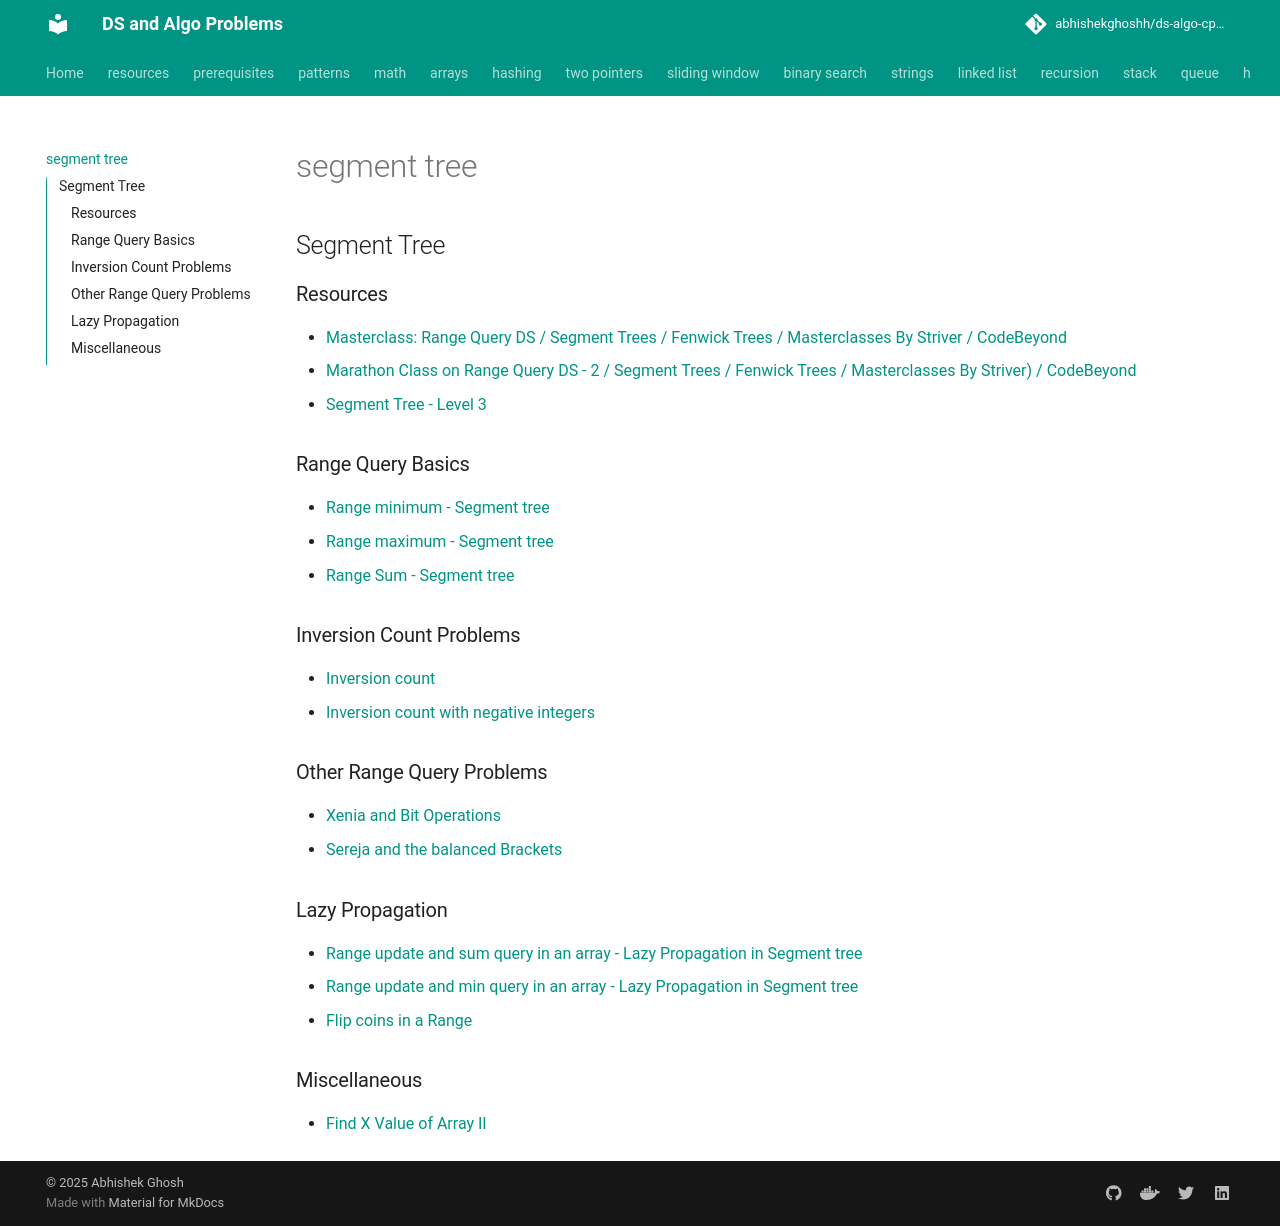

repository: abhishekghoshh/ds-algo-cp-problems · page: segment-tree/index.html · generator: mkdocs

## Segment Tree


### Resources

- [Masterclass: Range Query DS / Segment Trees / Fenwick Trees / Masterclasses By Striver / CodeBeyond](https://www.youtube.com/watch?v=NEG-SoyigGE)
- [Marathon Class on Range Query DS - 2 / Segment Trees / Fenwick Trees / Masterclasses By Striver) / CodeBeyond](https://www.youtube.com/watch?v=rXnXRU8yMF0)
- [Segment Tree - Level 3](https://www.youtube.com/playlist?list=PL-Jc9J83PIiFY1445K_x1M_O3j9kr3FII)

### Range Query Basics

- [Range minimum - Segment tree](com/problems/segmenttree/MinSegmentTree.java)
- [Range maximum - Segment tree](com/problems/segmenttree/MaxSegmentTree.java)
- [Range Sum - Segment tree](com/problems/segmenttree/SumSegmentTree.java)

### Inversion Count Problems

- [Inversion count](com/problems/segmenttree/InversionCount.java)
- [Inversion count with negative integers](com/problems/segmenttree/InversionCountWithNegativeIntegers.java)

### Other Range Query Problems

- [Xenia and Bit Operations](com/problems/segmenttree/XeniaAndBitOperation.java)
- [Sereja and the balanced Brackets](com/problems/segmenttree/SerejaAndBrackets.java)

### Lazy Propagation

- [Range update and sum query in an array - Lazy Propagation in Segment tree](com/problems/segmenttree/SumSegmentTreeWithLazyPropagation.java)
- [Range update and min query in an array - Lazy Propagation in Segment tree](com/problems/segmenttree/MinSegmentTreeWithLazyPropagation.java)
- [Flip coins in a Range](com/problems/segmenttree/FlipCoinsAndRangeQuery.java)


### Miscellaneous

- [Find X Value of Array II](com/problems/segmenttree/FindXValueOfArray2.java)
